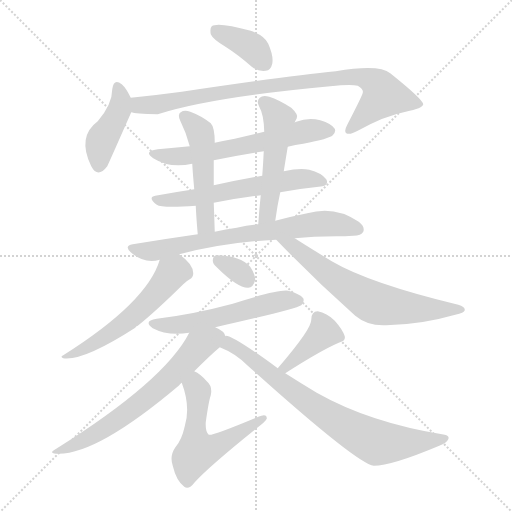
t = 0.00 s
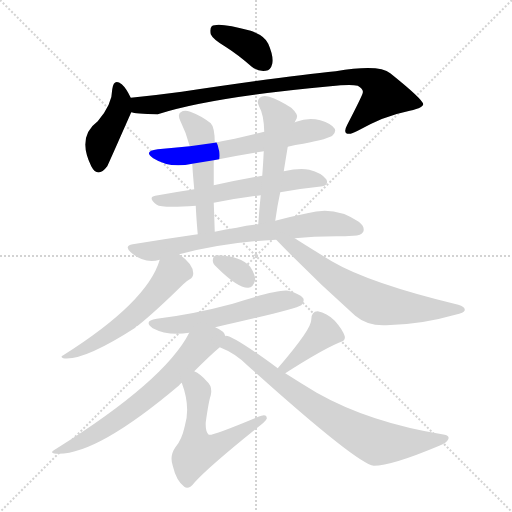
t = 2.28 s
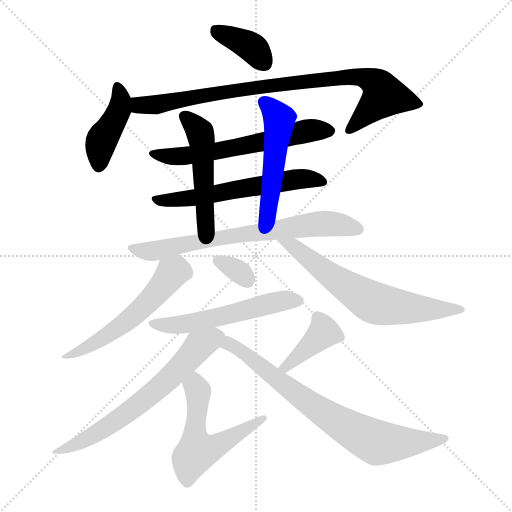
t = 4.55 s
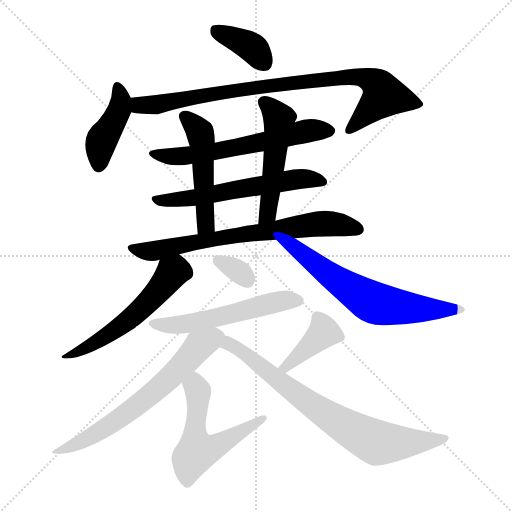
t = 6.83 s
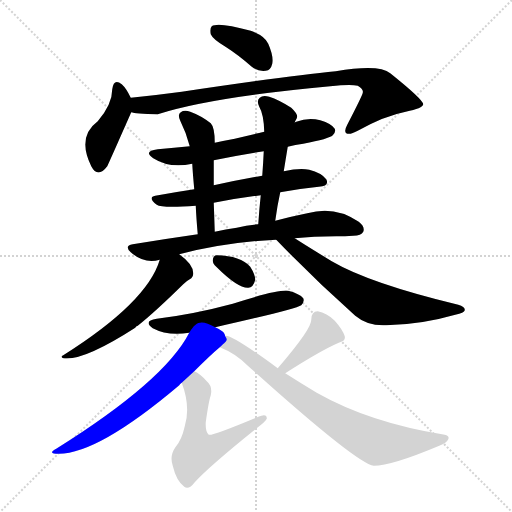
t = 9.11 s
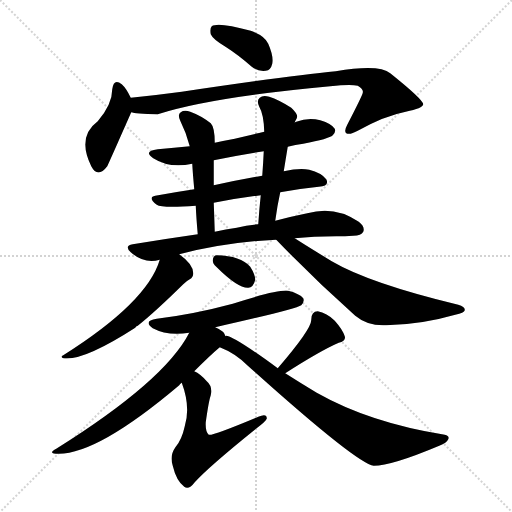
t = 11.38 s

The animated SVG that drew these frames (rendered in a browser with its animation timeline set to each time). Animation: 16 CSS @keyframes rules; one cycle of 11.38 s.

<svg version="1.1" viewBox="0 0 1024 1024" xmlns="http://www.w3.org/2000/svg">
  <g stroke="lightgray" stroke-dasharray="1,1" stroke-width="1" transform="scale(4, 4)">
    <line x1="0" y1="0" x2="256" y2="256"></line>
    <line x1="256" y1="0" x2="0" y2="256"></line>
    <line x1="128" y1="0" x2="128" y2="256"></line>
    <line x1="0" y1="128" x2="256" y2="128"></line>
  </g>
<g transform="scale(1, -1) translate(0, -900)">
   <style type="text/css">
    @keyframes keyframes0 {
      from {
       stroke: blue;
       stroke-dashoffset: 380;
       stroke-width: 128;
       }
       55% {
       animation-timing-function: step-end;
       stroke: blue;
       stroke-dashoffset: 0;
       stroke-width: 128;
       }
       to {
       stroke: black;
       stroke-width: 1024;
       }
       }
       #make-me-a-hanzi-animation-0 {
         animation: keyframes0 0.559245s both;
         animation-delay: 0.000000s;
         animation-timing-function: linear;
       }
    @keyframes keyframes1 {
      from {
       stroke: blue;
       stroke-dashoffset: 422;
       stroke-width: 128;
       }
       58% {
       animation-timing-function: step-end;
       stroke: blue;
       stroke-dashoffset: 0;
       stroke-width: 128;
       }
       to {
       stroke: black;
       stroke-width: 1024;
       }
       }
       #make-me-a-hanzi-animation-1 {
         animation: keyframes1 0.593424s both;
         animation-delay: 0.559245s;
         animation-timing-function: linear;
       }
    @keyframes keyframes2 {
      from {
       stroke: blue;
       stroke-dashoffset: 878;
       stroke-width: 128;
       }
       74% {
       animation-timing-function: step-end;
       stroke: blue;
       stroke-dashoffset: 0;
       stroke-width: 128;
       }
       to {
       stroke: black;
       stroke-width: 1024;
       }
       }
       #make-me-a-hanzi-animation-2 {
         animation: keyframes2 0.964518s both;
         animation-delay: 1.152669s;
         animation-timing-function: linear;
       }
    @keyframes keyframes3 {
      from {
       stroke: blue;
       stroke-dashoffset: 612;
       stroke-width: 128;
       }
       67% {
       animation-timing-function: step-end;
       stroke: blue;
       stroke-dashoffset: 0;
       stroke-width: 128;
       }
       to {
       stroke: black;
       stroke-width: 1024;
       }
       }
       #make-me-a-hanzi-animation-3 {
         animation: keyframes3 0.748047s both;
         animation-delay: 2.117188s;
         animation-timing-function: linear;
       }
    @keyframes keyframes4 {
      from {
       stroke: blue;
       stroke-dashoffset: 591;
       stroke-width: 128;
       }
       66% {
       animation-timing-function: step-end;
       stroke: blue;
       stroke-dashoffset: 0;
       stroke-width: 128;
       }
       to {
       stroke: black;
       stroke-width: 1024;
       }
       }
       #make-me-a-hanzi-animation-4 {
         animation: keyframes4 0.730957s both;
         animation-delay: 2.865234s;
         animation-timing-function: linear;
       }
    @keyframes keyframes5 {
      from {
       stroke: blue;
       stroke-dashoffset: 500;
       stroke-width: 128;
       }
       62% {
       animation-timing-function: step-end;
       stroke: blue;
       stroke-dashoffset: 0;
       stroke-width: 128;
       }
       to {
       stroke: black;
       stroke-width: 1024;
       }
       }
       #make-me-a-hanzi-animation-5 {
         animation: keyframes5 0.656901s both;
         animation-delay: 3.596191s;
         animation-timing-function: linear;
       }
    @keyframes keyframes6 {
      from {
       stroke: blue;
       stroke-dashoffset: 511;
       stroke-width: 128;
       }
       62% {
       animation-timing-function: step-end;
       stroke: blue;
       stroke-dashoffset: 0;
       stroke-width: 128;
       }
       to {
       stroke: black;
       stroke-width: 1024;
       }
       }
       #make-me-a-hanzi-animation-6 {
         animation: keyframes6 0.665853s both;
         animation-delay: 4.253092s;
         animation-timing-function: linear;
       }
    @keyframes keyframes7 {
      from {
       stroke: blue;
       stroke-dashoffset: 715;
       stroke-width: 128;
       }
       70% {
       animation-timing-function: step-end;
       stroke: blue;
       stroke-dashoffset: 0;
       stroke-width: 128;
       }
       to {
       stroke: black;
       stroke-width: 1024;
       }
       }
       #make-me-a-hanzi-animation-7 {
         animation: keyframes7 0.831868s both;
         animation-delay: 4.918945s;
         animation-timing-function: linear;
       }
    @keyframes keyframes8 {
      from {
       stroke: blue;
       stroke-dashoffset: 562;
       stroke-width: 128;
       }
       65% {
       animation-timing-function: step-end;
       stroke: blue;
       stroke-dashoffset: 0;
       stroke-width: 128;
       }
       to {
       stroke: black;
       stroke-width: 1024;
       }
       }
       #make-me-a-hanzi-animation-8 {
         animation: keyframes8 0.707357s both;
         animation-delay: 5.750814s;
         animation-timing-function: linear;
       }
    @keyframes keyframes9 {
      from {
       stroke: blue;
       stroke-dashoffset: 658;
       stroke-width: 128;
       }
       68% {
       animation-timing-function: step-end;
       stroke: blue;
       stroke-dashoffset: 0;
       stroke-width: 128;
       }
       to {
       stroke: black;
       stroke-width: 1024;
       }
       }
       #make-me-a-hanzi-animation-9 {
         animation: keyframes9 0.785482s both;
         animation-delay: 6.458171s;
         animation-timing-function: linear;
       }
    @keyframes keyframes10 {
      from {
       stroke: blue;
       stroke-dashoffset: 325;
       stroke-width: 128;
       }
       51% {
       animation-timing-function: step-end;
       stroke: blue;
       stroke-dashoffset: 0;
       stroke-width: 128;
       }
       to {
       stroke: black;
       stroke-width: 1024;
       }
       }
       #make-me-a-hanzi-animation-10 {
         animation: keyframes10 0.514486s both;
         animation-delay: 7.243652s;
         animation-timing-function: linear;
       }
    @keyframes keyframes11 {
      from {
       stroke: blue;
       stroke-dashoffset: 550;
       stroke-width: 128;
       }
       64% {
       animation-timing-function: step-end;
       stroke: blue;
       stroke-dashoffset: 0;
       stroke-width: 128;
       }
       to {
       stroke: black;
       stroke-width: 1024;
       }
       }
       #make-me-a-hanzi-animation-11 {
         animation: keyframes11 0.697591s both;
         animation-delay: 7.758138s;
         animation-timing-function: linear;
       }
    @keyframes keyframes12 {
      from {
       stroke: blue;
       stroke-dashoffset: 651;
       stroke-width: 128;
       }
       68% {
       animation-timing-function: step-end;
       stroke: blue;
       stroke-dashoffset: 0;
       stroke-width: 128;
       }
       to {
       stroke: black;
       stroke-width: 1024;
       }
       }
       #make-me-a-hanzi-animation-12 {
         animation: keyframes12 0.779785s both;
         animation-delay: 8.455729s;
         animation-timing-function: linear;
       }
    @keyframes keyframes13 {
      from {
       stroke: blue;
       stroke-dashoffset: 558;
       stroke-width: 128;
       }
       64% {
       animation-timing-function: step-end;
       stroke: blue;
       stroke-dashoffset: 0;
       stroke-width: 128;
       }
       to {
       stroke: black;
       stroke-width: 1024;
       }
       }
       #make-me-a-hanzi-animation-13 {
         animation: keyframes13 0.704102s both;
         animation-delay: 9.235514s;
         animation-timing-function: linear;
       }
    @keyframes keyframes14 {
      from {
       stroke: blue;
       stroke-dashoffset: 397;
       stroke-width: 128;
       }
       56% {
       animation-timing-function: step-end;
       stroke: blue;
       stroke-dashoffset: 0;
       stroke-width: 128;
       }
       to {
       stroke: black;
       stroke-width: 1024;
       }
       }
       #make-me-a-hanzi-animation-14 {
         animation: keyframes14 0.573079s both;
         animation-delay: 9.939616s;
         animation-timing-function: linear;
       }
    @keyframes keyframes15 {
      from {
       stroke: blue;
       stroke-dashoffset: 762;
       stroke-width: 128;
       }
       71% {
       animation-timing-function: step-end;
       stroke: blue;
       stroke-dashoffset: 0;
       stroke-width: 128;
       }
       to {
       stroke: black;
       stroke-width: 1024;
       }
       }
       #make-me-a-hanzi-animation-15 {
         animation: keyframes15 0.870117s both;
         animation-delay: 10.512695s;
         animation-timing-function: linear;
       }
</style>
<path d="M 452.5 805.5 Q 477.5 789.5 503.5 766.5 Q 516.5 756.5 531.5 758.5 Q 541.5 759.5 544.5 772.5 Q 547.5 787.5 536.5 812.5 Q 529.5 828.5 501.5 838.5 Q 435.5 856.5 423.5 847.5 Q 419.5 843.5 421.5 831.5 Q 425.5 821.5 452.5 805.5 Z" fill="lightgray"></path> 
<path d="M 261.5 704.5 Q 252.5 723.5 243.5 731.5 Q 227.5 744.5 224.5 721.5 Q 224.5 691.5 195.5 657.5 Q 153.5 626.5 182.5 567.5 Q 195.5 542.5 214.5 567.5 Q 217.5 573.5 262.5 675.5 C 268.5 689.5 268.5 689.5 261.5 704.5 Z" fill="lightgray"></path> 
<path d="M 262.5 675.5 Q 269.5 672.5 315.5 671.5 Q 421.5 705.5 660.5 727.5 Q 700.5 731.5 715.5 728.5 Q 727.5 721.5 725.5 714.5 Q 725.5 710.5 694.5 650.5 Q 687.5 637.5 692.5 633.5 Q 699.5 629.5 715.5 638.5 Q 769.5 668.5 811.5 676.5 Q 845.5 683.5 846.5 691.5 Q 845.5 701.5 780.5 753.5 Q 758.5 772.5 671.5 757.5 Q 577.5 748.5 363.5 716.5 Q 311.5 709.5 261.5 704.5 C 231.5 701.5 232.5 679.5 262.5 675.5 Z" fill="lightgray"></path> 
<path d="M 575.5 606.5 Q 590.5 610.5 606.5 612.5 Q 658.5 622.5 665.5 629.5 Q 672.5 636.5 669.5 642.5 Q 663.5 652.5 640.5 659.5 Q 616.5 665.5 592.5 656.5 Q 589.5 655.5 589.5 654.5 L 528.5 636.5 Q 497.5 629.5 469.5 622.5 Q 447.5 618.5 429.5 614.5 L 379.5 607.5 Q 348.5 604.5 315.5 601.5 Q 285.5 597.5 306.5 583.5 Q 339.5 562.5 384.5 572.5 L 427.5 579.5 Q 476.5 589.5 527.5 597.5 L 575.5 606.5 Z" fill="lightgray"></path> 
<path d="M 560.5 515.5 Q 597.5 522.5 637.5 526.5 Q 659.5 527.5 652.5 541.5 Q 642.5 554.5 618.5 560.5 Q 599.5 564.5 567.5 557.5 L 524.5 548.5 Q 473.5 539.5 427.5 529.5 L 388.5 521.5 Q 348.5 515.5 310.5 508.5 Q 294.5 505.5 313.5 490.5 Q 323.5 483.5 391.5 488.5 L 427.5 494.5 Q 473.5 503.5 521.5 509.5 L 560.5 515.5 Z" fill="lightgray"></path> 
<path d="M 429.5 614.5 Q 429.5 645.5 421.5 653.5 Q 402.5 668.5 380.5 676.5 Q 368.5 680.5 361.5 675.5 Q 354.5 671.5 360.5 658.5 Q 372.5 634.5 379.5 607.5 L 384.5 572.5 Q 385.5 553.5 388.5 521.5 L 391.5 488.5 Q 392.5 464.5 395.5 431.5 C 398.5 401.5 430.5 406.5 429.5 436.5 Q 428.5 467.5 427.5 494.5 L 427.5 529.5 Q 427.5 553.5 427.5 579.5 L 429.5 614.5 Z" fill="lightgray"></path> 
<path d="M 550.5 458.5 Q 554.5 488.5 560.5 515.5 L 567.5 557.5 Q 571.5 582.5 575.5 606.5 L 589.5 654.5 Q 590.5 658.5 593.5 663.5 Q 597.5 670.5 582.5 684.5 Q 557.5 700.5 538.5 706.5 Q 525.5 710.5 519.5 704.5 Q 512.5 698.5 518.5 686.5 Q 527.5 671.5 528.5 636.5 L 527.5 597.5 Q 526.5 575.5 524.5 548.5 L 521.5 509.5 Q 518.5 482.5 516.5 451.5 C 514.5 421.5 546.5 428.5 550.5 458.5 Z" fill="lightgray"></path> 
<path d="M 551.5 420.5 L 552.5 420.5 L 589.5 423.5 Q 626.5 427.5 672.5 427.5 Q 690.5 427.5 706.5 428.5 Q 722.5 428.5 726.5 436.5 Q 730.5 446.5 717.5 456.5 Q 669.5 489.5 614.5 473.5 Q 584.5 467.5 550.5 458.5 L 516.5 451.5 Q 494.5 450.5 473.5 444.5 Q 451.5 441.5 429.5 436.5 L 395.5 431.5 Q 332.5 422.5 265.5 411.5 Q 247.5 408.5 261.5 395.5 Q 288.5 371.5 319.5 380.5 L 358.5 391.5 Q 451.5 415.5 551.5 420.5 Z" fill="lightgray"></path> 
<path d="M 319.5 380.5 Q 294.5 295.5 126.5 189.5 Q 119.5 186.5 126.5 183.5 Q 166.5 177.5 270.5 244.5 Q 271.5 247.5 275.5 248.5 Q 309.5 275.5 366.5 331.5 Q 373.5 338.5 379.5 341.5 Q 386.5 345.5 386.5 353.5 Q 386.5 371.5 358.5 391.5 C 334.5 409.5 329.5 408.5 319.5 380.5 Z" fill="lightgray"></path> 
<path d="M 552.5 420.5 Q 628.5 341.5 710.5 268.5 Q 735.5 247.5 772.5 249.5 Q 841.5 250.5 910.5 270.5 Q 928.5 274.5 929.5 279.5 Q 930.5 286.5 916.5 290.5 Q 738.5 333.5 663.5 377.5 Q 609.5 410.5 589.5 423.5 C 564.5 439.5 531.5 442.5 552.5 420.5 Z" fill="lightgray"></path> 
<path d="M 432.5 366.5 Q 475.5 323.5 496.5 324.5 Q 506.5 324.5 510.5 340.5 Q 510.5 350.5 500.5 366.5 Q 481.5 388.5 433.5 389.5 Q 426.5 389.5 425.5 379.5 Q 425.5 372.5 432.5 366.5 Z" fill="lightgray"></path> 
<path d="M 430.5 245.5 Q 590.5 281.5 602.5 289.5 Q 609.5 296.5 606.5 303.5 Q 599.5 312.5 576.5 318.5 Q 555.5 321.5 465.5 292.5 Q 387.5 271.5 313.5 262.5 Q 285.5 258.5 305.5 243.5 Q 335.5 227.5 378.5 234.5 L 430.5 245.5 Z" fill="lightgray"></path> 
<path d="M 450.5 227.5 Q 449.5 237.5 430.5 245.5 C 404.5 259.5 393.5 260.5 378.5 234.5 Q 329.5 138.5 112.5 2.5 Q 93.5 -7.5 117.5 -7.5 Q 196.5 -7.5 358.5 129.5 Q 359.5 132.5 363.5 134.5 L 388.5 157.5 Q 421.5 190.5 439.5 205.5 C 455.5 219.5 455.5 219.5 450.5 227.5 Z" fill="lightgray"></path> 
<path d="M 363.5 134.5 Q 381.5 86.5 369.5 47.5 Q 363.5 20.5 351.5 6.5 Q 338.5 -11.5 345.5 -31.5 Q 352.5 -61.5 368.5 -73.5 Q 377.5 -80.5 389.5 -64.5 Q 417.5 -33.5 514.5 44.5 Q 530.5 56.5 533.5 62.5 Q 534.5 74.5 516.5 66.5 Q 423.5 27.5 417.5 30.5 Q 410.5 36.5 411.5 55.5 Q 417.5 98.5 421.5 109.5 Q 425.5 127.5 413.5 137.5 Q 400.5 152.5 388.5 157.5 C 362.5 172.5 353.5 162.5 363.5 134.5 Z" fill="lightgray"></path> 
<path d="M 570.5 153.5 Q 640.5 198.5 677.5 214.5 Q 692.5 218.5 689.5 227.5 Q 685.5 240.5 669.5 258.5 Q 653.5 274.5 635.5 277.5 Q 622.5 277.5 622.5 260.5 Q 623.5 242.5 555.5 163.5 C 535.5 140.5 545.5 137.5 570.5 153.5 Z" fill="lightgray"></path> 
<path d="M 555.5 163.5 Q 465.5 229.5 451.5 228.5 Q 450.5 228.5 450.5 227.5 C 421.5 234.5 412.5 217.5 439.5 205.5 Q 470.5 193.5 494.5 169.5 Q 714.5 -28.5 747.5 -31.5 Q 783.5 -31.5 878.5 8.5 Q 893.5 14.5 896.5 21.5 Q 899.5 28.5 889.5 30.5 Q 739.5 54.5 633.5 114.5 Q 603.5 132.5 570.5 153.5 L 555.5 163.5 Z" fill="lightgray"></path> 
      <clipPath id="make-me-a-hanzi-clip-0">
      <path d="M 452.5 805.5 Q 477.5 789.5 503.5 766.5 Q 516.5 756.5 531.5 758.5 Q 541.5 759.5 544.5 772.5 Q 547.5 787.5 536.5 812.5 Q 529.5 828.5 501.5 838.5 Q 435.5 856.5 423.5 847.5 Q 419.5 843.5 421.5 831.5 Q 425.5 821.5 452.5 805.5 Z" fill="lightgray"></path>
      </clipPath>
      <path clip-path="url(#make-me-a-hanzi-clip-0)" d="M 429.5 841.5 L 498.5 809.5 L 529.5 773.5 " fill="none" id="make-me-a-hanzi-animation-0" stroke-dasharray="252 504" stroke-linecap="round"></path>

      <clipPath id="make-me-a-hanzi-clip-1">
      <path d="M 261.5 704.5 Q 252.5 723.5 243.5 731.5 Q 227.5 744.5 224.5 721.5 Q 224.5 691.5 195.5 657.5 Q 153.5 626.5 182.5 567.5 Q 195.5 542.5 214.5 567.5 Q 217.5 573.5 262.5 675.5 C 268.5 689.5 268.5 689.5 261.5 704.5 Z" fill="lightgray"></path>
      </clipPath>
      <path clip-path="url(#make-me-a-hanzi-clip-1)" d="M 234.5 725.5 L 241.5 701.5 L 238.5 680.5 L 200.5 611.5 L 197.5 570.5 " fill="none" id="make-me-a-hanzi-animation-1" stroke-dasharray="294 588" stroke-linecap="round"></path>

      <clipPath id="make-me-a-hanzi-clip-2">
      <path d="M 262.5 675.5 Q 269.5 672.5 315.5 671.5 Q 421.5 705.5 660.5 727.5 Q 700.5 731.5 715.5 728.5 Q 727.5 721.5 725.5 714.5 Q 725.5 710.5 694.5 650.5 Q 687.5 637.5 692.5 633.5 Q 699.5 629.5 715.5 638.5 Q 769.5 668.5 811.5 676.5 Q 845.5 683.5 846.5 691.5 Q 845.5 701.5 780.5 753.5 Q 758.5 772.5 671.5 757.5 Q 577.5 748.5 363.5 716.5 Q 311.5 709.5 261.5 704.5 C 231.5 701.5 232.5 679.5 262.5 675.5 Z" fill="lightgray"></path>
      </clipPath>
      <path clip-path="url(#make-me-a-hanzi-clip-2)" d="M 267.5 682.5 L 278.5 689.5 L 305.5 689.5 L 436.5 715.5 L 636.5 740.5 L 725.5 745.5 L 751.5 733.5 L 766.5 715.5 L 766.5 706.5 L 697.5 638.5 " fill="none" id="make-me-a-hanzi-animation-2" stroke-dasharray="750 1500" stroke-linecap="round"></path>

      <clipPath id="make-me-a-hanzi-clip-3">
      <path d="M 575.5 606.5 Q 590.5 610.5 606.5 612.5 Q 658.5 622.5 665.5 629.5 Q 672.5 636.5 669.5 642.5 Q 663.5 652.5 640.5 659.5 Q 616.5 665.5 592.5 656.5 Q 589.5 655.5 589.5 654.5 L 528.5 636.5 Q 497.5 629.5 469.5 622.5 Q 447.5 618.5 429.5 614.5 L 379.5 607.5 Q 348.5 604.5 315.5 601.5 Q 285.5 597.5 306.5 583.5 Q 339.5 562.5 384.5 572.5 L 427.5 579.5 Q 476.5 589.5 527.5 597.5 L 575.5 606.5 Z" fill="lightgray"></path>
      </clipPath>
      <path clip-path="url(#make-me-a-hanzi-clip-3)" d="M 308.5 593.5 L 358.5 586.5 L 431.5 596.5 L 622.5 639.5 L 658.5 638.5 " fill="none" id="make-me-a-hanzi-animation-3" stroke-dasharray="484 968" stroke-linecap="round"></path>

      <clipPath id="make-me-a-hanzi-clip-4">
      <path d="M 560.5 515.5 Q 597.5 522.5 637.5 526.5 Q 659.5 527.5 652.5 541.5 Q 642.5 554.5 618.5 560.5 Q 599.5 564.5 567.5 557.5 L 524.5 548.5 Q 473.5 539.5 427.5 529.5 L 388.5 521.5 Q 348.5 515.5 310.5 508.5 Q 294.5 505.5 313.5 490.5 Q 323.5 483.5 391.5 488.5 L 427.5 494.5 Q 473.5 503.5 521.5 509.5 L 560.5 515.5 Z" fill="lightgray"></path>
      </clipPath>
      <path clip-path="url(#make-me-a-hanzi-clip-4)" d="M 311.5 499.5 L 378.5 501.5 L 591.5 541.5 L 642.5 536.5 " fill="none" id="make-me-a-hanzi-animation-4" stroke-dasharray="463 926" stroke-linecap="round"></path>

      <clipPath id="make-me-a-hanzi-clip-5">
      <path d="M 429.5 614.5 Q 429.5 645.5 421.5 653.5 Q 402.5 668.5 380.5 676.5 Q 368.5 680.5 361.5 675.5 Q 354.5 671.5 360.5 658.5 Q 372.5 634.5 379.5 607.5 L 384.5 572.5 Q 385.5 553.5 388.5 521.5 L 391.5 488.5 Q 392.5 464.5 395.5 431.5 C 398.5 401.5 430.5 406.5 429.5 436.5 Q 428.5 467.5 427.5 494.5 L 427.5 529.5 Q 427.5 553.5 427.5 579.5 L 429.5 614.5 Z" fill="lightgray"></path>
      </clipPath>
      <path clip-path="url(#make-me-a-hanzi-clip-5)" d="M 369.5 666.5 L 390.5 647.5 L 403.5 621.5 L 410.5 449.5 L 400.5 439.5 " fill="none" id="make-me-a-hanzi-animation-5" stroke-dasharray="372 744" stroke-linecap="round"></path>

      <clipPath id="make-me-a-hanzi-clip-6">
      <path d="M 550.5 458.5 Q 554.5 488.5 560.5 515.5 L 567.5 557.5 Q 571.5 582.5 575.5 606.5 L 589.5 654.5 Q 590.5 658.5 593.5 663.5 Q 597.5 670.5 582.5 684.5 Q 557.5 700.5 538.5 706.5 Q 525.5 710.5 519.5 704.5 Q 512.5 698.5 518.5 686.5 Q 527.5 671.5 528.5 636.5 L 527.5 597.5 Q 526.5 575.5 524.5 548.5 L 521.5 509.5 Q 518.5 482.5 516.5 451.5 C 514.5 421.5 546.5 428.5 550.5 458.5 Z" fill="lightgray"></path>
      </clipPath>
      <path clip-path="url(#make-me-a-hanzi-clip-6)" d="M 528.5 695.5 L 558.5 657.5 L 537.5 483.5 L 531.5 466.5 L 520.5 458.5 " fill="none" id="make-me-a-hanzi-animation-6" stroke-dasharray="383 766" stroke-linecap="round"></path>

      <clipPath id="make-me-a-hanzi-clip-7">
      <path d="M 551.5 420.5 L 552.5 420.5 L 589.5 423.5 Q 626.5 427.5 672.5 427.5 Q 690.5 427.5 706.5 428.5 Q 722.5 428.5 726.5 436.5 Q 730.5 446.5 717.5 456.5 Q 669.5 489.5 614.5 473.5 Q 584.5 467.5 550.5 458.5 L 516.5 451.5 Q 494.5 450.5 473.5 444.5 Q 451.5 441.5 429.5 436.5 L 395.5 431.5 Q 332.5 422.5 265.5 411.5 Q 247.5 408.5 261.5 395.5 Q 288.5 371.5 319.5 380.5 L 358.5 391.5 Q 451.5 415.5 551.5 420.5 Z" fill="lightgray"></path>
      </clipPath>
      <path clip-path="url(#make-me-a-hanzi-clip-7)" d="M 263.5 403.5 L 298.5 397.5 L 640.5 453.5 L 716.5 441.5 " fill="none" id="make-me-a-hanzi-animation-7" stroke-dasharray="587 1174" stroke-linecap="round"></path>

      <clipPath id="make-me-a-hanzi-clip-8">
      <path d="M 319.5 380.5 Q 294.5 295.5 126.5 189.5 Q 119.5 186.5 126.5 183.5 Q 166.5 177.5 270.5 244.5 Q 271.5 247.5 275.5 248.5 Q 309.5 275.5 366.5 331.5 Q 373.5 338.5 379.5 341.5 Q 386.5 345.5 386.5 353.5 Q 386.5 371.5 358.5 391.5 C 334.5 409.5 329.5 408.5 319.5 380.5 Z" fill="lightgray"></path>
      </clipPath>
      <path clip-path="url(#make-me-a-hanzi-clip-8)" d="M 369.5 355.5 L 351.5 358.5 L 342.5 352.5 L 305.5 305.5 L 250.5 253.5 L 171.5 203.5 L 149.5 192.5 L 136.5 194.5 L 130.5 186.5 " fill="none" id="make-me-a-hanzi-animation-8" stroke-dasharray="434 868" stroke-linecap="round"></path>

      <clipPath id="make-me-a-hanzi-clip-9">
      <path d="M 552.5 420.5 Q 628.5 341.5 710.5 268.5 Q 735.5 247.5 772.5 249.5 Q 841.5 250.5 910.5 270.5 Q 928.5 274.5 929.5 279.5 Q 930.5 286.5 916.5 290.5 Q 738.5 333.5 663.5 377.5 Q 609.5 410.5 589.5 423.5 C 564.5 439.5 531.5 442.5 552.5 420.5 Z" fill="lightgray"></path>
      </clipPath>
      <path clip-path="url(#make-me-a-hanzi-clip-9)" d="M 559.5 415.5 L 585.5 408.5 L 677.5 336.5 L 750.5 293.5 L 807.5 284.5 L 923.5 280.5 " fill="none" id="make-me-a-hanzi-animation-9" stroke-dasharray="530 1060" stroke-linecap="round"></path>

      <clipPath id="make-me-a-hanzi-clip-10">
      <path d="M 432.5 366.5 Q 475.5 323.5 496.5 324.5 Q 506.5 324.5 510.5 340.5 Q 510.5 350.5 500.5 366.5 Q 481.5 388.5 433.5 389.5 Q 426.5 389.5 425.5 379.5 Q 425.5 372.5 432.5 366.5 Z" fill="lightgray"></path>
      </clipPath>
      <path clip-path="url(#make-me-a-hanzi-clip-10)" d="M 437.5 377.5 L 475.5 358.5 L 494.5 340.5 " fill="none" id="make-me-a-hanzi-animation-10" stroke-dasharray="197 394" stroke-linecap="round"></path>

      <clipPath id="make-me-a-hanzi-clip-11">
      <path d="M 430.5 245.5 Q 590.5 281.5 602.5 289.5 Q 609.5 296.5 606.5 303.5 Q 599.5 312.5 576.5 318.5 Q 555.5 321.5 465.5 292.5 Q 387.5 271.5 313.5 262.5 Q 285.5 258.5 305.5 243.5 Q 335.5 227.5 378.5 234.5 L 430.5 245.5 Z" fill="lightgray"></path>
      </clipPath>
      <path clip-path="url(#make-me-a-hanzi-clip-11)" d="M 307.5 253.5 L 381.5 253.5 L 548.5 295.5 L 596.5 298.5 " fill="none" id="make-me-a-hanzi-animation-11" stroke-dasharray="422 844" stroke-linecap="round"></path>

      <clipPath id="make-me-a-hanzi-clip-12">
      <path d="M 450.5 227.5 Q 449.5 237.5 430.5 245.5 C 404.5 259.5 393.5 260.5 378.5 234.5 Q 329.5 138.5 112.5 2.5 Q 93.5 -7.5 117.5 -7.5 Q 196.5 -7.5 358.5 129.5 Q 359.5 132.5 363.5 134.5 L 388.5 157.5 Q 421.5 190.5 439.5 205.5 C 455.5 219.5 455.5 219.5 450.5 227.5 Z" fill="lightgray"></path>
      </clipPath>
      <path clip-path="url(#make-me-a-hanzi-clip-12)" d="M 438.5 226.5 L 427.5 226.5 L 396.5 206.5 L 335.5 139.5 L 256.5 74.5 L 190.5 31.5 L 121.5 0.5 " fill="none" id="make-me-a-hanzi-animation-12" stroke-dasharray="523 1046" stroke-linecap="round"></path>

      <clipPath id="make-me-a-hanzi-clip-13">
      <path d="M 363.5 134.5 Q 381.5 86.5 369.5 47.5 Q 363.5 20.5 351.5 6.5 Q 338.5 -11.5 345.5 -31.5 Q 352.5 -61.5 368.5 -73.5 Q 377.5 -80.5 389.5 -64.5 Q 417.5 -33.5 514.5 44.5 Q 530.5 56.5 533.5 62.5 Q 534.5 74.5 516.5 66.5 Q 423.5 27.5 417.5 30.5 Q 410.5 36.5 411.5 55.5 Q 417.5 98.5 421.5 109.5 Q 425.5 127.5 413.5 137.5 Q 400.5 152.5 388.5 157.5 C 362.5 172.5 353.5 162.5 363.5 134.5 Z" fill="lightgray"></path>
      </clipPath>
      <path clip-path="url(#make-me-a-hanzi-clip-13)" d="M 388.5 148.5 L 396.5 112.5 L 389.5 33.5 L 398.5 -3.5 L 431.5 6.5 L 485.5 41.5 L 500.5 44.5 L 506.5 56.5 L 525.5 62.5 " fill="none" id="make-me-a-hanzi-animation-13" stroke-dasharray="430 860" stroke-linecap="round"></path>

      <clipPath id="make-me-a-hanzi-clip-14">
      <path d="M 570.5 153.5 Q 640.5 198.5 677.5 214.5 Q 692.5 218.5 689.5 227.5 Q 685.5 240.5 669.5 258.5 Q 653.5 274.5 635.5 277.5 Q 622.5 277.5 622.5 260.5 Q 623.5 242.5 555.5 163.5 C 535.5 140.5 545.5 137.5 570.5 153.5 Z" fill="lightgray"></path>
      </clipPath>
      <path clip-path="url(#make-me-a-hanzi-clip-14)" d="M 678.5 225.5 L 647.5 235.5 L 573.5 168.5 L 565.5 170.5 " fill="none" id="make-me-a-hanzi-animation-14" stroke-dasharray="269 538" stroke-linecap="round"></path>

      <clipPath id="make-me-a-hanzi-clip-15">
      <path d="M 555.5 163.5 Q 465.5 229.5 451.5 228.5 Q 450.5 228.5 450.5 227.5 C 421.5 234.5 412.5 217.5 439.5 205.5 Q 470.5 193.5 494.5 169.5 Q 714.5 -28.5 747.5 -31.5 Q 783.5 -31.5 878.5 8.5 Q 893.5 14.5 896.5 21.5 Q 899.5 28.5 889.5 30.5 Q 739.5 54.5 633.5 114.5 Q 603.5 132.5 570.5 153.5 L 555.5 163.5 Z" fill="lightgray"></path>
      </clipPath>
      <path clip-path="url(#make-me-a-hanzi-clip-15)" d="M 453.5 225.5 L 457.5 212.5 L 484.5 197.5 L 594.5 109.5 L 675.5 55.5 L 741.5 20.5 L 774.5 13.5 L 888.5 22.5 " fill="none" id="make-me-a-hanzi-animation-15" stroke-dasharray="634 1268" stroke-linecap="round"></path>

</g>
</svg>
